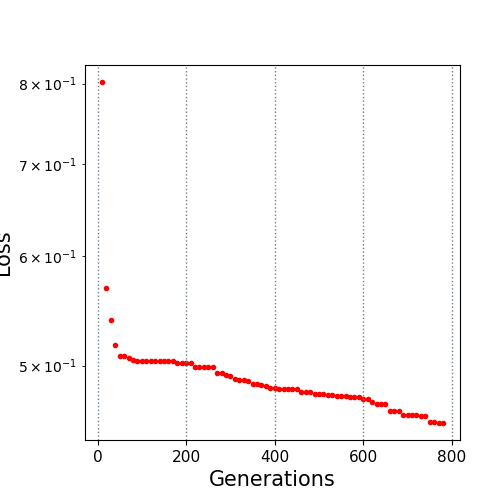

The table this chart was drawn from, first rows:
10.0, 0.802097
20.0, 0.5695
30.0, 0.5395
40.0, 0.5172
50.0, 0.508
60.0, 0.508
70.0, 0.5067
80.0, 0.5047
90.0, 0.5037
100.0, 0.5037
110.0, 0.5037
120.0, 0.5037
130.0, 0.5037
140.0, 0.5037
150.0, 0.5037
160.0, 0.5037
170.0, 0.5036
180.0, 0.5026
190.0, 0.5026
200.0, 0.5026
210.0, 0.5026
220.0, 0.4986
230.0, 0.4986
240.0, 0.4986
250.0, 0.4986
260.0, 0.4986
270.0, 0.4943
280.0, 0.4943
290.0, 0.4923
300.0, 0.4913
310.0, 0.4887
320.0, 0.4882
330.0, 0.4882
340.0, 0.4873
350.0, 0.485
360.0, 0.485
370.0, 0.484
380.0, 0.483
390.0, 0.4817
400.0, 0.4817
410.0, 0.4806
420.0, 0.4806
430.0, 0.4806
440.0, 0.4806
450.0, 0.4806
460.0, 0.4789
470.0, 0.4789
480.0, 0.4789
490.0, 0.4772
500.0, 0.4772
510.0, 0.4772
520.0, 0.4758
530.0, 0.4758
540.0, 0.4755
550.0, 0.4754
560.0, 0.4754
570.0, 0.4742
580.0, 0.4742
590.0, 0.4742
600.0, 0.4731
610.0, 0.4731
... 17 more rows
